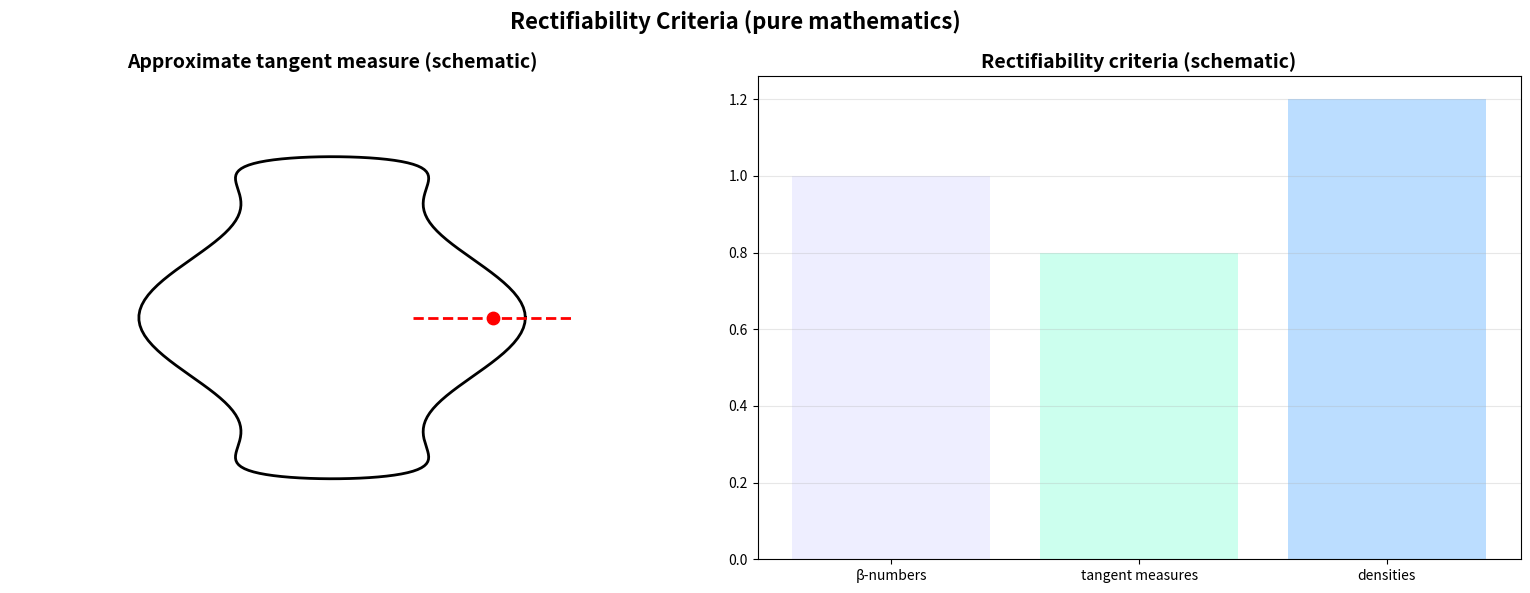

Write the Python code that produced this figure. (Note: this script raises an exception after producing the figure.)
#!/usr/bin/env python3
"""
Rectifiability Criteria Generator (pure mathematics)
Approximate tangent measure schematic and criteria bars.
"""

import matplotlib.pyplot as plt
import numpy as np
from pathlib import Path
from typing import Dict, Any


def generate_rectifiability_criteria() -> Dict[str, Any]:
    fig, (ax1, ax2) = plt.subplots(1, 2, figsize=(16, 6))

    # 1) Approximate tangent measure schematic
    ax1.set_title("Approximate tangent measure (schematic)", fontsize=14, weight='bold')
    theta = np.linspace(0, 2*np.pi, 200)
    curve = np.column_stack([np.cos(theta) + 0.2*np.cos(5*theta), np.sin(theta)])
    ax1.plot(curve[:,0], curve[:,1], 'k-', lw=2)
    x0 = np.array([1.0, 0.0])
    ax1.scatter([x0[0]],[x0[1]], s=80, c='red')
    ax1.plot([x0[0]-0.5, x0[0]+0.5], [x0[1], x0[1]], 'r--', lw=2)
    ax1.set_aspect('equal')
    ax1.set_xlim(-2, 2)
    ax1.set_ylim(-1.5, 1.5)
    ax1.axis('off')

    # 2) Criteria bars (e.g., β-numbers, tangent measures, densities)
    ax2.set_title("Rectifiability criteria (schematic)", fontsize=14, weight='bold')
    labels = ['β-numbers', 'tangent measures', 'densities']
    vals = [1.0, 0.8, 1.2]
    ax2.bar(labels, vals, color=['#eef','#cfe','#bdf'])
    ax2.grid(True, axis='y', alpha=0.3)

    fig.suptitle("Rectifiability Criteria (pure mathematics)", fontsize=16, weight='bold')
    plt.tight_layout()
    out = Path("figures/outputs/rectifiability_criteria.png")
    fig.savefig(out, dpi=300, bbox_inches='tight')
    plt.close(fig)
    return {"file": str(out), "category": "advanced_mathematics", "topic": "rectifiability_criteria"}


if __name__ == "__main__":
    res = generate_rectifiability_criteria()
    print(f"Generated: {res['file']}")
